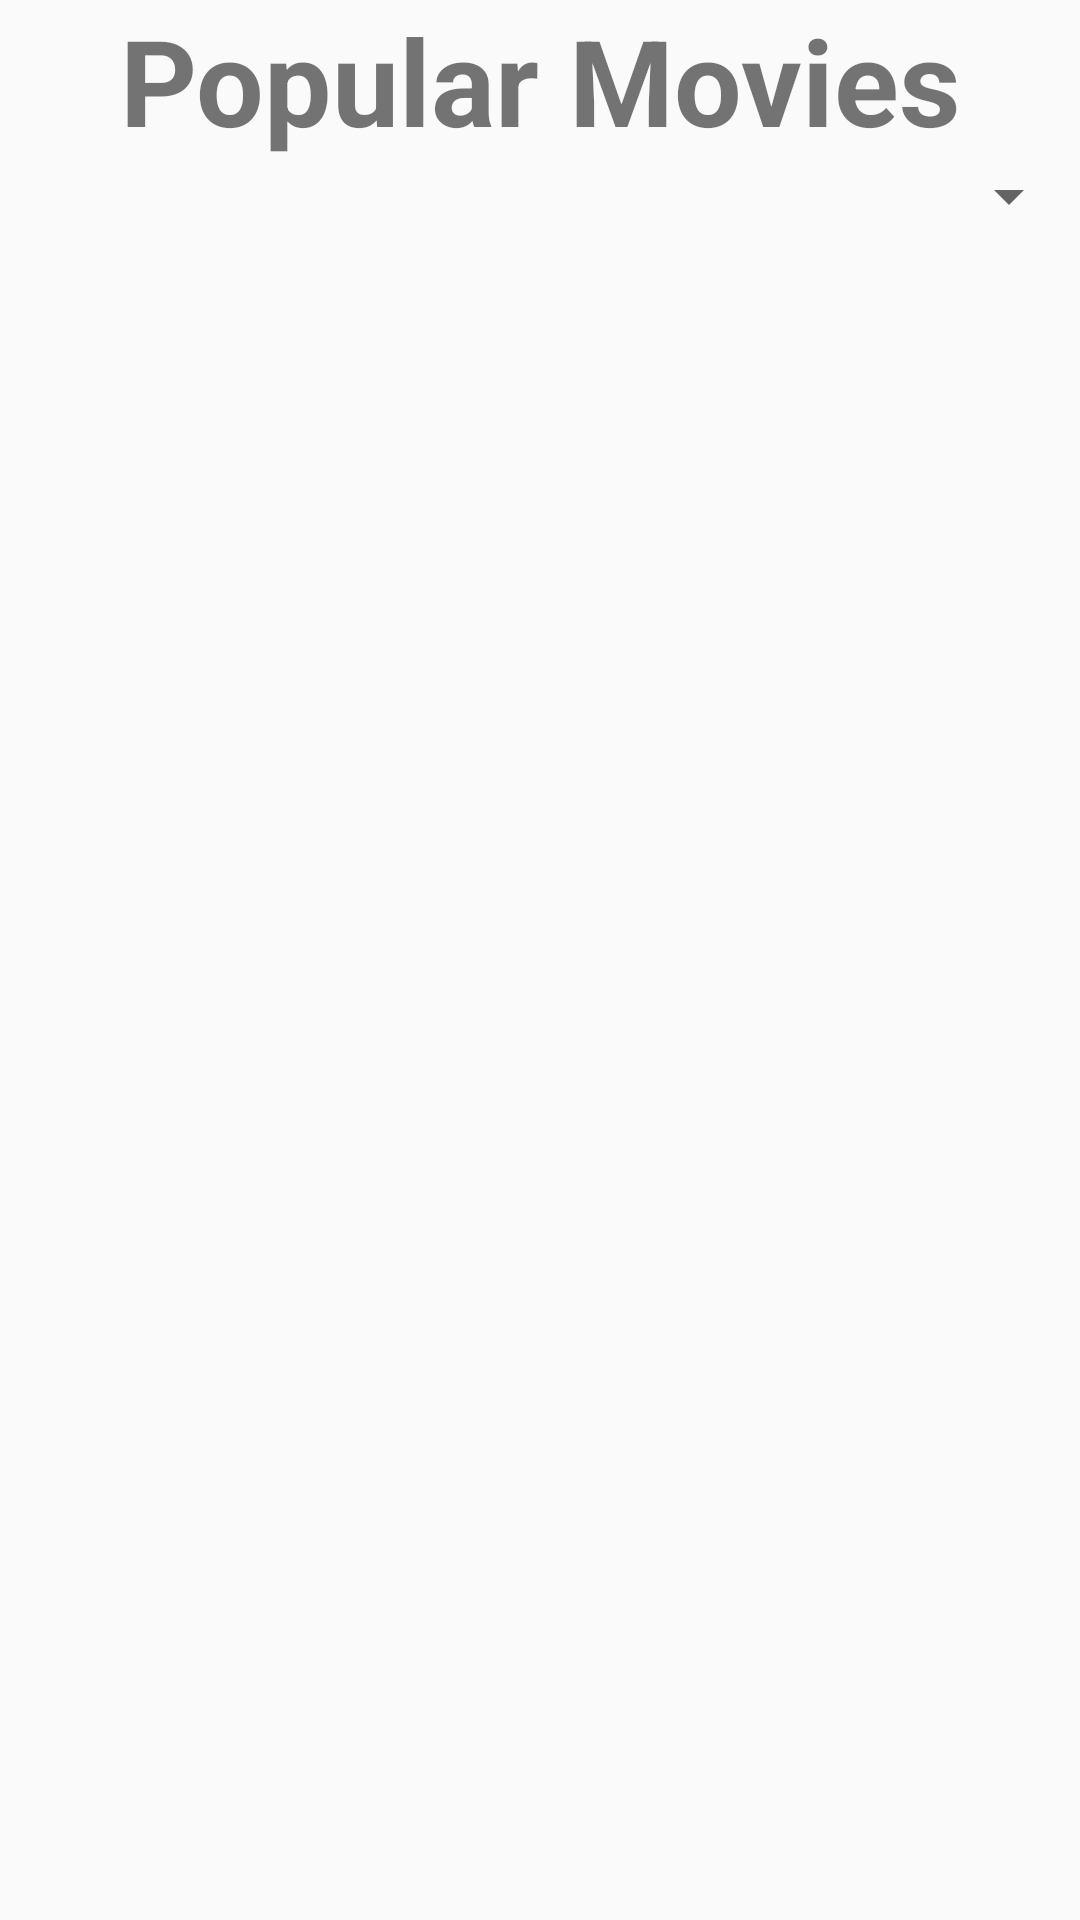

This screen was rendered from an Android layout file. Write that file and the resources it references.
<!-- AndroidManifest.xml: application theme AppTheme -->
<!-- res/layout/activity_main.xml -->
<?xml version="1.0" encoding="utf-8"?>
<RelativeLayout xmlns:android="http://schemas.android.com/apk/res/android"
    xmlns:tools="http://schemas.android.com/tools"
    android:id="@+id/activity_main"
    android:layout_width="match_parent"
    android:layout_height="match_parent"
    android:paddingBottom="@dimen/activity_vertical_margin"
    android:paddingLeft="@dimen/activity_horizontal_margin"
    android:paddingRight="@dimen/activity_horizontal_margin"
    android:paddingTop="@dimen/activity_vertical_margin"
    tools:context="com.pedrocova.popularmoviesapp.MainActivity">

    <TextView
        android:id="@+id/activity_main_title"
        android:layout_width="match_parent"
        android:layout_height="wrap_content"
        android:layout_alignParentTop="true"
        android:gravity="center_horizontal"
        android:textSize="40sp"
        android:textStyle="bold"
        android:text="@string/main_title"/>

    <Spinner
        android:id="@+id/sp_sort_by"
        android:layout_width="match_parent"
        android:layout_height="wrap_content"
        android:layout_below="@id/activity_main_title"/>

    <android.support.v7.widget.RecyclerView
        android:id="@+id/rv_movies_grid"
        android:layout_width="match_parent"
        android:layout_height="match_parent"
        android:layout_below="@id/sp_sort_by">

    </android.support.v7.widget.RecyclerView>

    <TextView
        android:id="@+id/tv_main_error_message"
        android:layout_width="match_parent"
        android:layout_height="wrap_content"
        android:gravity="center_horizontal"
        android:padding="16dp"
        android:visibility="gone"
        android:layout_below="@id/sp_sort_by"/>

    <ProgressBar
        android:id="@+id/pb_main_loading"
        android:layout_width="match_parent"
        android:layout_height="match_parent"
        android:visibility="gone"
        android:layout_below="@id/sp_sort_by"/>
</RelativeLayout>
<!-- resources referenced by this layout -->
<resources>
  <string name="main_title">Popular Movies</string>
  <style name="AppTheme" parent="Theme.AppCompat.Light.DarkActionBar">
          
          <item name="colorPrimary">@color/colorPrimary</item>
          <item name="colorPrimaryDark">@color/colorPrimaryDark</item>
          <item name="colorAccent">@color/colorAccent</item>
      </style>
  <color name="colorPrimary">#1d1d1d</color>
  <color name="colorPrimaryDark">#010205</color>
  <color name="colorAccent">#208799</color>
</resources>
